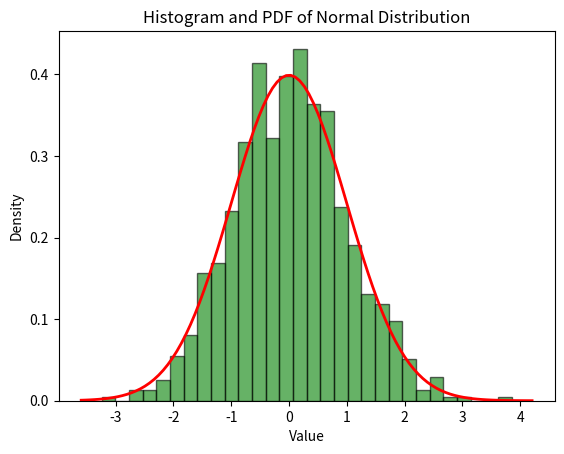

Source code (Python):
import numpy as np
import matplotlib.pyplot as plt
from scipy.stats import norm

def task_func(n_samples=1000, mu=0, sigma=1, random_seed=0):
    # Set the random seed for reproducibility
    np.random.seed(random_seed)
    
    # Generate samples from a normal distribution
    samples = np.random.normal(loc=mu, scale=sigma, size=n_samples)
    
    # Create a figure and axis for plotting
    fig, ax = plt.subplots()
    
    # Plot the histogram of the samples with density normalization
    ax.hist(samples, bins=30, density=True, alpha=0.6, color='g', edgecolor='black')
    
    # Calculate the PDF values for the range of the samples
    xmin, xmax = plt.xlim()
    x = np.linspace(xmin, xmax, 100)
    p = norm.pdf(x, mu, sigma)
    
    # Plot the PDF as a red line
    ax.plot(x, p, 'r-', linewidth=2)
    
    # Set labels and title
    ax.set_title('Histogram and PDF of Normal Distribution')
    ax.set_xlabel('Value')
    ax.set_ylabel('Density')
    
    # Show the plot
    plt.show()
    
    # Return the Axes object and the samples
    return ax, samples

# Example usage
ax, samples = task_func(n_samples=1000, mu=0, sigma=1, random_seed=42)